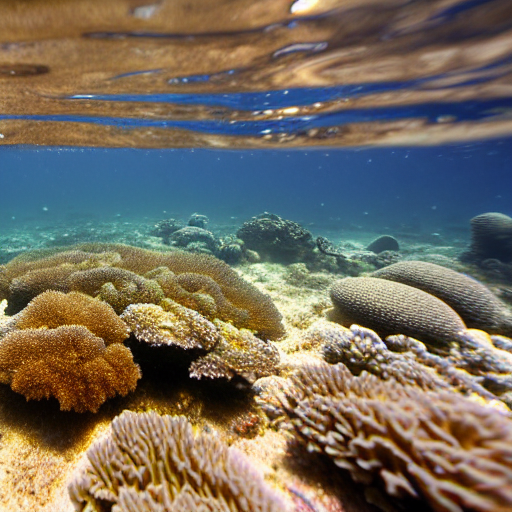
Generation parameters embedded in this image by AUTOMATIC1111 Stable Diffusion web UI or a fork of it (Forge, ...) (PNG 'parameters' text chunk):
masterpiece, best quality, an underwater "full-frame close-up photo of a fish", ("panoramic shot") high detail clothing, photorealistic, sublime, hyperrealistic, sublime-cool-badass-hyperadvanced, 16k, smooth, sharp focus, trending on ArtStation, volumetric lighting, fully clothed, thin waist
Negative prompt: framed, frames, collage, three legs, lowres, bad anatomy, bad hands, text, error, missing fingers, extra digit, fewer digits, cropped, worst quality, low quality, normal quality, jpeg artifacts, signature, watermark, username, blurry, artist name, cropped headshot, colored photo
Steps: 60, Sampler: DPM++ 2M Karras, CFG scale: 10, Seed: 3780875170, Size: 512x512, Model hash: 44bf0551